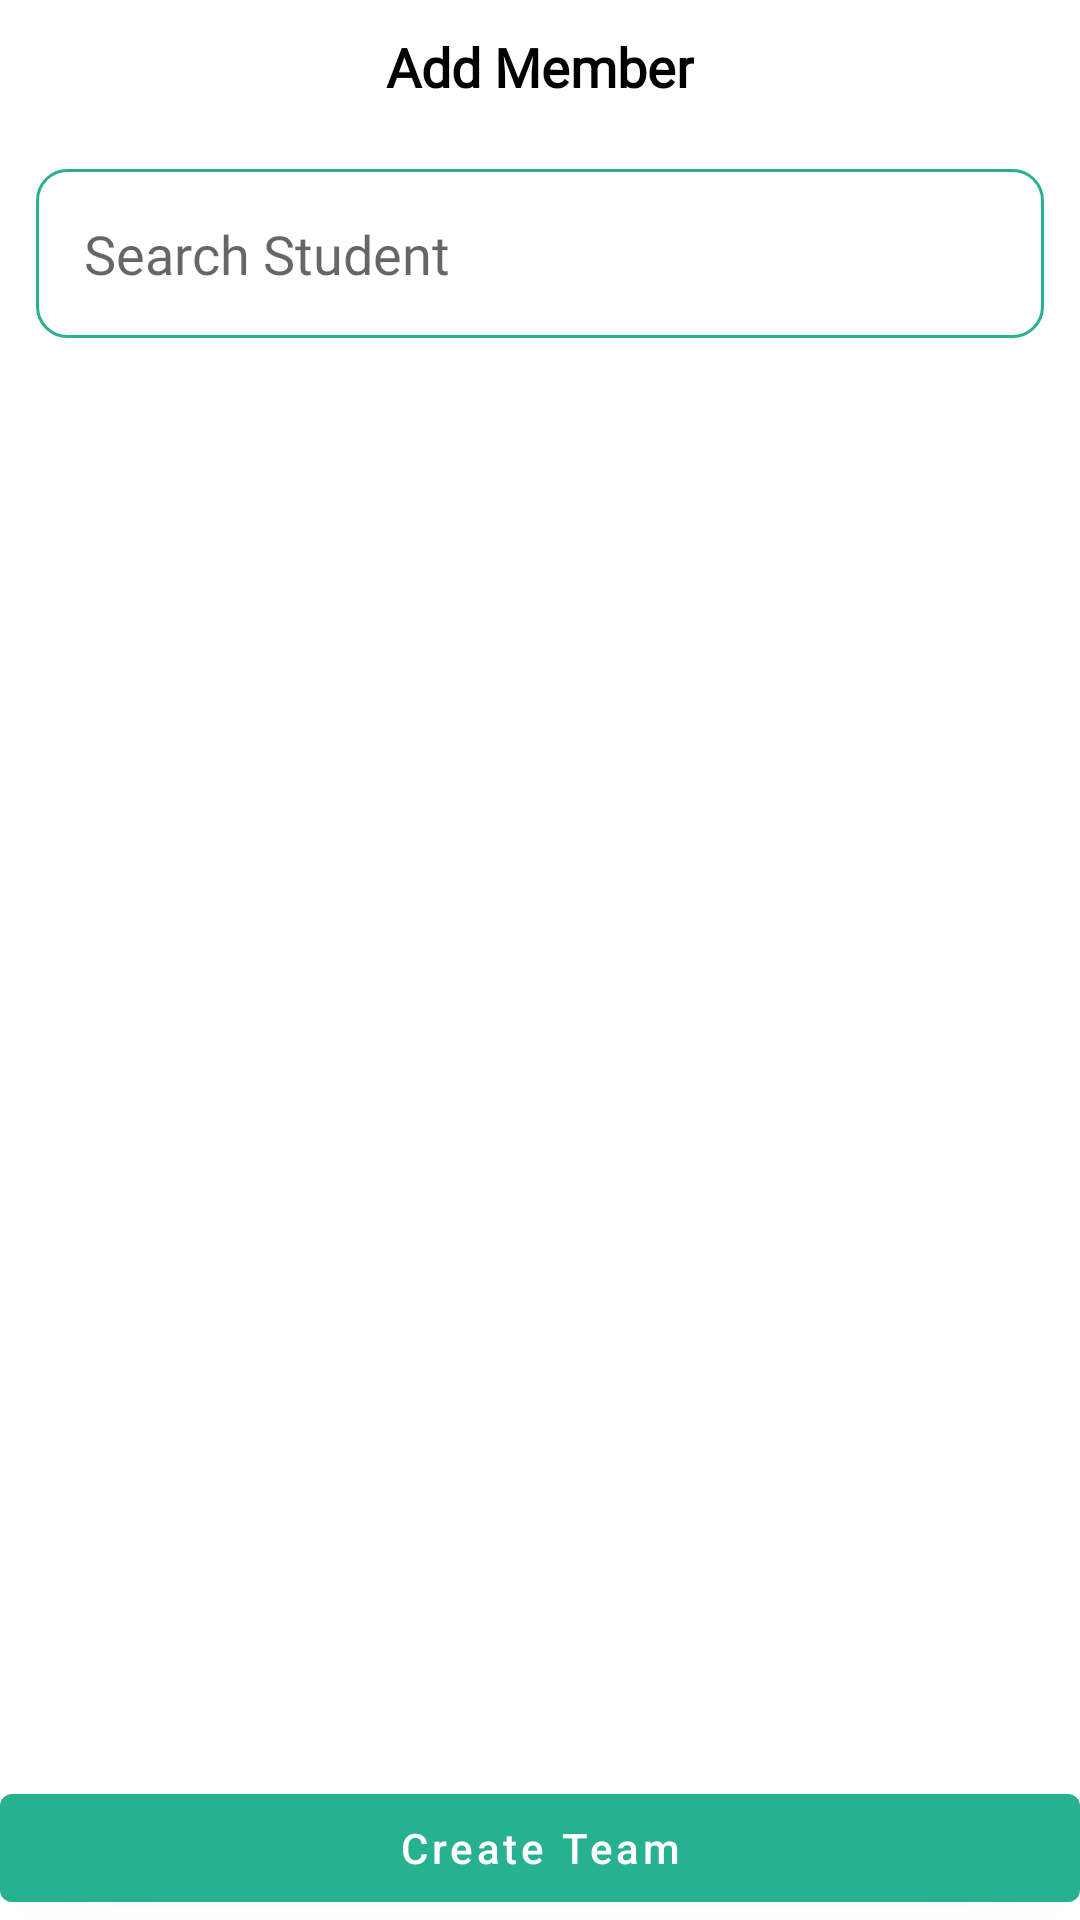

This screen was rendered from an Android layout file. Write that file and the resources it references.
<!-- AndroidManifest.xml: application theme Theme.PMISStudent -->
<!-- res/layout/fragment_teacher_add_member.xml -->
<?xml version="1.0" encoding="utf-8"?>
<androidx.constraintlayout.widget.ConstraintLayout xmlns:android="http://schemas.android.com/apk/res/android"
    xmlns:tools="http://schemas.android.com/tools"
    android:layout_width="match_parent"
    android:layout_height="match_parent"
    xmlns:app="http://schemas.android.com/apk/res-auto"
    tools:context=".fragment.teacher.TeacherAddMemberFragment">

    <androidx.constraintlayout.widget.ConstraintLayout
        android:id="@+id/constraintLayout"
        android:layout_width="match_parent"
        android:layout_height="wrap_content"
        android:padding="10dp"
        app:layout_constraintEnd_toEndOf="parent"
        app:layout_constraintStart_toStartOf="parent"
        app:layout_constraintTop_toTopOf="parent">
        <TextView
            android:layout_width="wrap_content"
            android:layout_height="wrap_content"
            android:fontFamily="@font/montserrat_alternates"
            android:text="Add Member"
            android:textColor="@color/black"
            android:textSize="18sp"
            android:textStyle="bold"
            app:layout_constraintBottom_toBottomOf="parent"
            app:layout_constraintEnd_toEndOf="parent"
            app:layout_constraintStart_toStartOf="parent"
            app:layout_constraintTop_toTopOf="parent" />

        <ImageView
            android:id="@+id/addMemberBackButton"
            android:layout_width="wrap_content"
            android:layout_height="wrap_content"
            android:layout_marginStart="16dp"
            android:src="@drawable/baseline_arrow_back_ios_24"
            android:padding="4dp"
            android:background="?attr/selectableItemBackgroundBorderless"
            android:clickable="true"
            app:layout_constraintBottom_toBottomOf="parent"
            app:layout_constraintStart_toStartOf="parent"
            app:layout_constraintTop_toTopOf="parent"
            app:tint="@color/primaryColor" />

    </androidx.constraintlayout.widget.ConstraintLayout>

    <LinearLayout
        android:id="@+id/headerLayout"
        android:layout_width="match_parent"
        android:layout_height="wrap_content"
        android:orientation="vertical"
        app:layout_constraintEnd_toEndOf="parent"
        app:layout_constraintStart_toStartOf="parent"
        app:layout_constraintTop_toBottomOf="@+id/constraintLayout"
        >
        <EditText
            android:id="@+id/createProjectProjectName"
            android:layout_width="match_parent"
            android:layout_height="wrap_content"
            android:layout_margin="12dp"
            android:layout_marginTop="108dp"
            android:background="@drawable/edit_text_border_shape"
            android:fontFamily="@font/montserrat_alternates"
            android:hint="@string/hintSearchStudent"
            android:padding="16dp"
            />

        <com.google.android.material.chip.ChipGroup
            android:id="@+id/memberSelectedChipGroup"
            android:layout_width="match_parent"
            android:layout_height="wrap_content"
            app:chipSpacingHorizontal="4dp"/>

    </LinearLayout>



    <androidx.recyclerview.widget.RecyclerView
        android:id="@+id/teacherAddMemberRV"
        android:layout_width="match_parent"
        android:layout_height="0dp"
        android:layout_marginTop="8dp"
        app:layout_constraintBottom_toTopOf="@+id/addMemberCreateTeamButton"
        app:layout_constraintEnd_toEndOf="parent"
        app:layout_constraintHorizontal_bias="0.0"
        app:layout_constraintStart_toStartOf="parent"
        app:layout_constraintTop_toBottomOf="@+id/headerLayout"
        app:layout_constraintVertical_bias="1.0"
        tools:listitem="@layout/user_item" />

    <com.google.android.material.button.MaterialButton
        android:id="@+id/addMemberCreateTeamButton"
        android:layout_width="match_parent"
        android:layout_height="wrap_content"
        android:text="Create Team"
        android:textAllCaps="false"
        app:layout_constraintBottom_toBottomOf="parent"
        app:layout_constraintEnd_toEndOf="parent"
        app:layout_constraintStart_toStartOf="parent" />

    <ProgressBar
        android:id="@+id/teacherAddMemberProgressbar"
        style="?android:attr/progressBarStyle"
        android:layout_width="wrap_content"
        android:layout_height="wrap_content"
        android:indeterminateTint="@color/primaryColor"
        android:indeterminate="true"
        android:visibility="gone"
        app:layout_constraintBottom_toBottomOf="@+id/teacherAddMemberRV"
        app:layout_constraintEnd_toEndOf="parent"
        app:layout_constraintStart_toStartOf="parent"
        app:layout_constraintTop_toBottomOf="@+id/constraintLayout" />

</androidx.constraintlayout.widget.ConstraintLayout>
<!-- res/layout/user_item.xml (included above) -->
<?xml version="1.0" encoding="utf-8"?>
<androidx.cardview.widget.CardView
    xmlns:android="http://schemas.android.com/apk/res/android"
    xmlns:app="http://schemas.android.com/apk/res-auto"
    xmlns:tools="http://schemas.android.com/tools"
    android:layout_width="match_parent"
    android:layout_height="wrap_content"
    app:cardCornerRadius="10dp"
    android:layout_margin="10dp"
    >

    <androidx.constraintlayout.widget.ConstraintLayout
        android:layout_width="match_parent"
        android:layout_height="wrap_content"
        android:padding="12dp"
        android:clickable="true"
        android:background="?android:attr/selectableItemBackground"
        >


        <de.hdodenhof.circleimageview.CircleImageView
            android:id="@+id/userItemImage"
            android:layout_width="60dp"
            android:layout_height="60dp"
            android:layout_marginStart="16dp"
            android:src="@drawable/dummy_person"
            app:civ_border_color="@color/black"
            app:civ_border_width="1dp"
            app:layout_constraintBottom_toBottomOf="parent"
            app:layout_constraintStart_toStartOf="parent"
            app:layout_constraintTop_toTopOf="parent" />

        <TextView
            android:id="@+id/userItemNameTV"
            android:layout_width="wrap_content"
            android:layout_height="wrap_content"
            android:layout_marginStart="8dp"
            android:fontFamily="@font/montserrat_alternates"
            android:text="Mr Abdullah"
            android:textColor="@color/black"
            android:textSize="18sp"
            app:layout_constraintBottom_toBottomOf="parent"
            app:layout_constraintStart_toEndOf="@+id/userItemImage"
            app:layout_constraintTop_toTopOf="parent"
            app:layout_constraintVertical_bias="0.414" />


        <ImageView
            android:id="@+id/userItemSelectionAddButton"
            android:layout_width="wrap_content"
            android:layout_height="wrap_content"
            android:padding="10dp"
            android:background="?android:attr/selectableItemBackground"
            android:src="@drawable/baseline_person_add_alt_24"
            app:layout_constraintBottom_toBottomOf="parent"
            app:layout_constraintEnd_toEndOf="parent"
            app:layout_constraintTop_toTopOf="parent" />

        <TextView
            android:id="@+id/userItemIdTV"
            android:layout_width="wrap_content"
            android:layout_height="wrap_content"
            android:layout_marginStart="8dp"
            android:fontFamily="@font/montserrat_alternates"
            android:text="191-15-12316"
            android:textSize="12sp"
            app:layout_constraintEnd_toEndOf="@+id/userItemNameTV"
            app:layout_constraintHorizontal_bias="0.0"
            app:layout_constraintStart_toEndOf="@+id/userItemImage"
            app:layout_constraintTop_toBottomOf="@+id/userItemNameTV" />

    </androidx.constraintlayout.widget.ConstraintLayout>

</androidx.cardview.widget.CardView>
<!-- resources referenced by this layout -->
<resources>
  <color name="black">#FF000000</color>
  <color name="primaryColor">#28B190</color>
  <!-- drawable dummy_person: png bitmap (drawable, 47263 bytes) -->
  <!-- drawable edit_text_border_shape (drawable) -->
  <?xml version="1.0" encoding="utf-8"?>
  <shape
      xmlns:android="http://schemas.android.com/apk/res/android">
  
      <stroke
          android:width="1dp"
          android:color="@color/primaryColor"/>
  
      <corners
          android:radius="10dp"/>
  
  </shape>
  <string name="hintSearchStudent">Search Student</string>
  <style name="Theme.PMISStudent" parent="Theme.MaterialComponents.DayNight.NoActionBar">
          
          <item name="colorPrimary">@color/primaryColor</item>
          <item name="colorPrimaryVariant">@color/primaryColor</item>
          <item name="colorOnPrimary">@color/white</item>
          
          <item name="colorSecondary">@color/teal_200</item>
          <item name="colorSecondaryVariant">@color/teal_700</item>
          <item name="colorOnSecondary">@color/black</item>
          
          <item name="android:statusBarColor">?attr/colorPrimaryVariant</item>
          
      </style>
  <color name="white">#FFFFFFFF</color>
  <color name="teal_200">#FF03DAC5</color>
  <color name="teal_700">#FF018786</color>
</resources>
